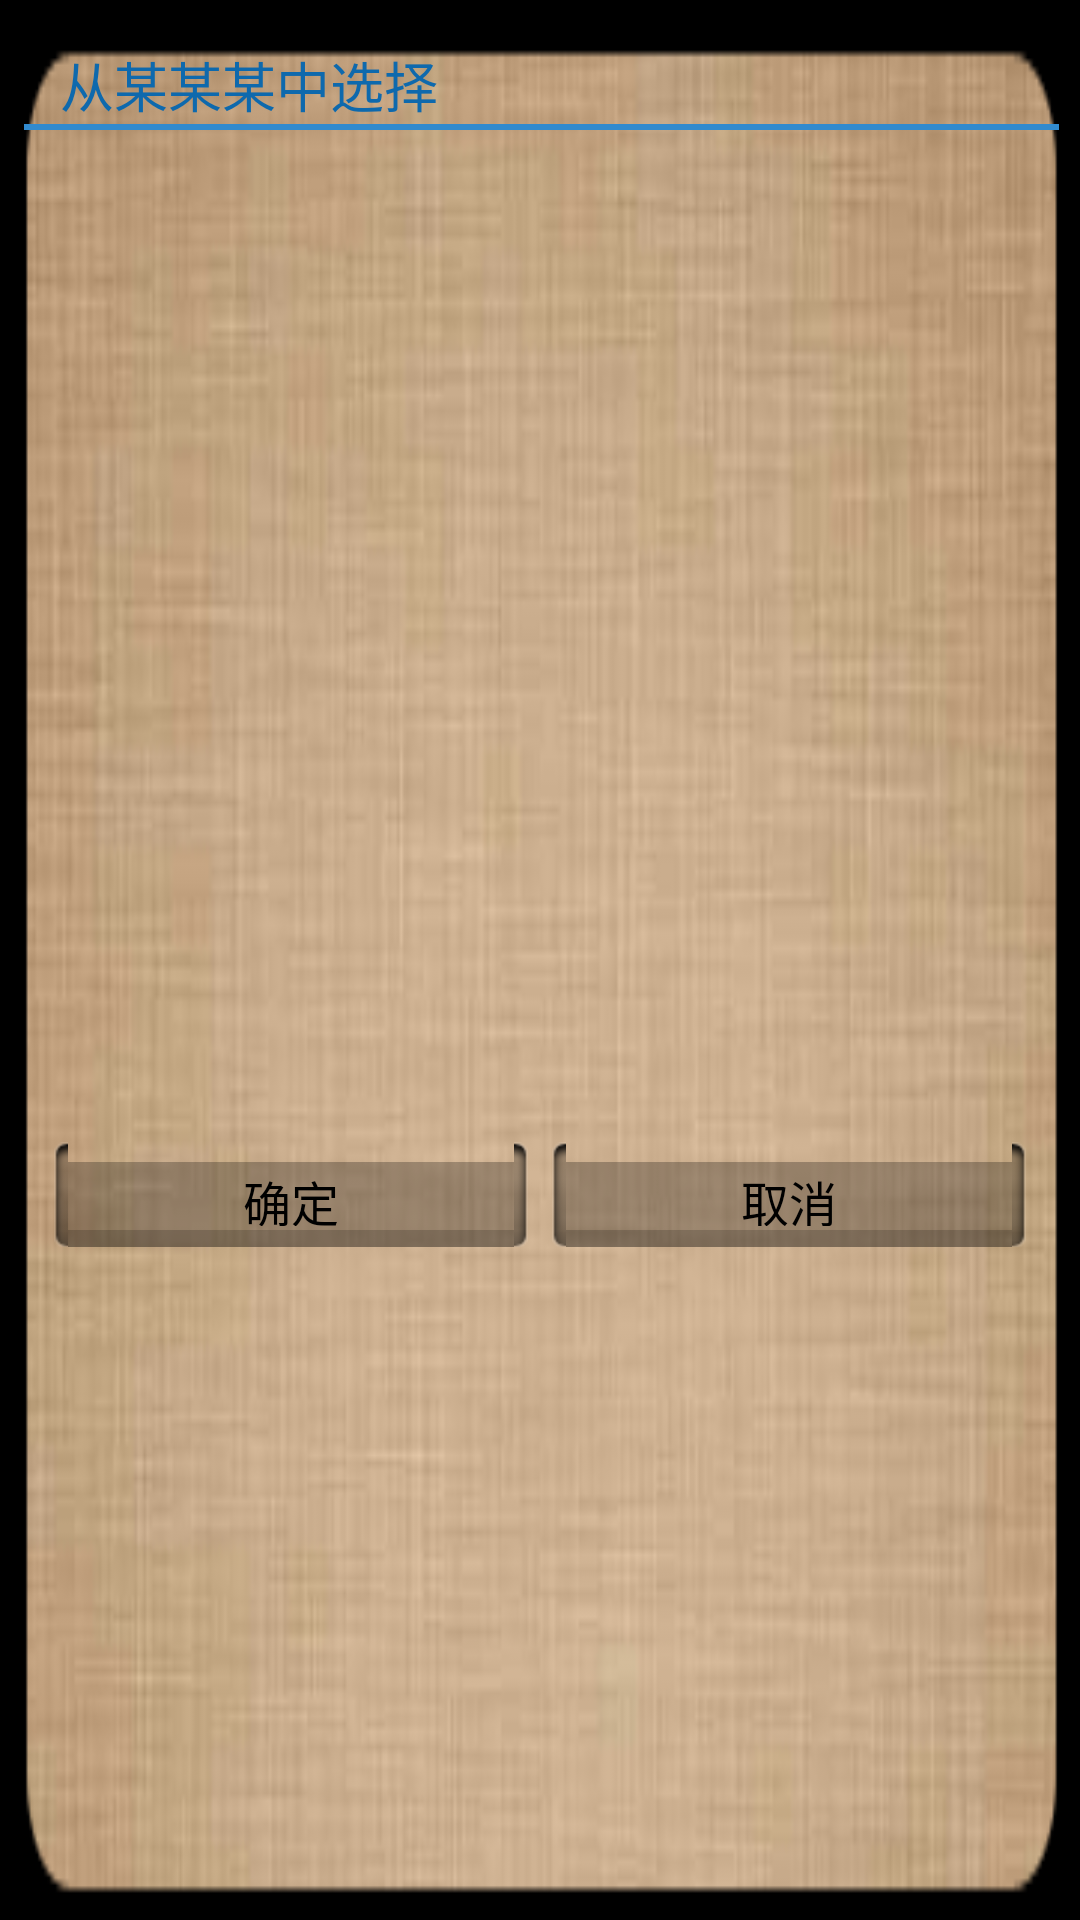

This screen was rendered from an Android layout file. Write that file and the resources it references.
<!-- AndroidManifest.xml: application theme android:Theme.Black.NoTitleBar -->
<!-- res/layout/check_dep_people.xml -->
<?xml version="1.0" encoding="utf-8"?>
<LinearLayout xmlns:android="http://schemas.android.com/apk/res/android"
    android:layout_width="match_parent"
    android:layout_height="wrap_content"
    android:layout_marginLeft="10dp"
    android:layout_marginRight="10dp"
    android:background="@drawable/dialog_bg6"
    android:orientation="vertical" >

    <TextView
        android:id="@+id/title"
        android:layout_width="match_parent"
        android:layout_height="wrap_content"
        android:layout_marginLeft="20dp"
        android:layout_marginTop="15dp"
        android:text="从某某某中选择"
        android:textColor="@color/shenlan"
        android:textSize="18sp" />

    <ImageView
        android:layout_width="match_parent"
        android:layout_height="2dp"
        android:layout_marginLeft="8dp"
        android:layout_marginRight="7dp"
        android:contentDescription="分割线"
        android:src="@color/lanse" />

    <ExpandableListView
        android:id="@+id/depslist"
        android:layout_width="match_parent"
        android:layout_height="160dp"
        android:layout_marginLeft="8dp"
        android:layout_marginRight="7dp"
        android:layout_marginTop="5dp"
        android:cacheColorHint="#00000000"
        android:layoutAnimation="@anim/list_layout_anim"
        android:scrollbars="vertical"
        android:smoothScrollbar="true" >
    </ExpandableListView>

    <GridView
        android:id="@+id/peoples"
        android:layout_width="match_parent"
        android:layout_height="160dp"
        android:layout_marginLeft="8dp"
        android:layout_marginRight="7dp"
        android:layout_marginTop="5dp"
        android:cacheColorHint="#00000000"
        android:gravity="center"
        android:horizontalSpacing="2dp"
        android:layoutAnimation="@anim/list_layout_anim"
        android:numColumns="3"
        android:scrollbars="vertical"
        android:stretchMode="columnWidth"
        android:verticalSpacing="2dp" />

    <LinearLayout
        android:id="@+id/btn_pane"
        android:layout_width="fill_parent"
        android:layout_height="50dip"
        android:gravity="bottom" >

        <Button
            android:id="@+id/btn_conform"
            android:layout_width="fill_parent"
            android:layout_height="35.0dip"
            android:layout_gravity="center_vertical"
            android:layout_marginLeft="18dip"
            android:layout_marginRight="4dip"
            android:layout_weight="1.0"
            android:background="@drawable/tabselector"
            android:text="确定"
            android:textSize="16sp" />

        <Button
            android:id="@+id/btn_cancel"
            android:layout_width="fill_parent"
            android:layout_height="35.0dip"
            android:layout_gravity="center_vertical"
            android:layout_marginLeft="4dip"
            android:layout_marginRight="18dip"
            android:layout_weight="1.0"
            android:background="@drawable/tabselector"
            android:text="取消"
            android:textSize="16sp" />
    </LinearLayout>

</LinearLayout>
<!-- resources referenced by this layout -->
<resources>
  <color name="lanse">#318ACE</color>
  <color name="shenlan">#0E69AD</color>
  <!-- drawable dialog_bg6: png bitmap (drawable-hdpi, 68389 bytes) -->
  <!-- drawable tabselector (drawable) -->
  <?xml version="1.0" encoding="utf-8"?>
  <selector xmlns:android="http://schemas.android.com/apk/res/android">
  
      <item android:drawable="@drawable/btn_bg_n" android:state_pressed="false"/>
      <item android:drawable="@drawable/btn_bg_p" android:state_pressed="true"/>
      <item android:drawable="@drawable/btn_bg_n"/>
  
  </selector>
</resources>
